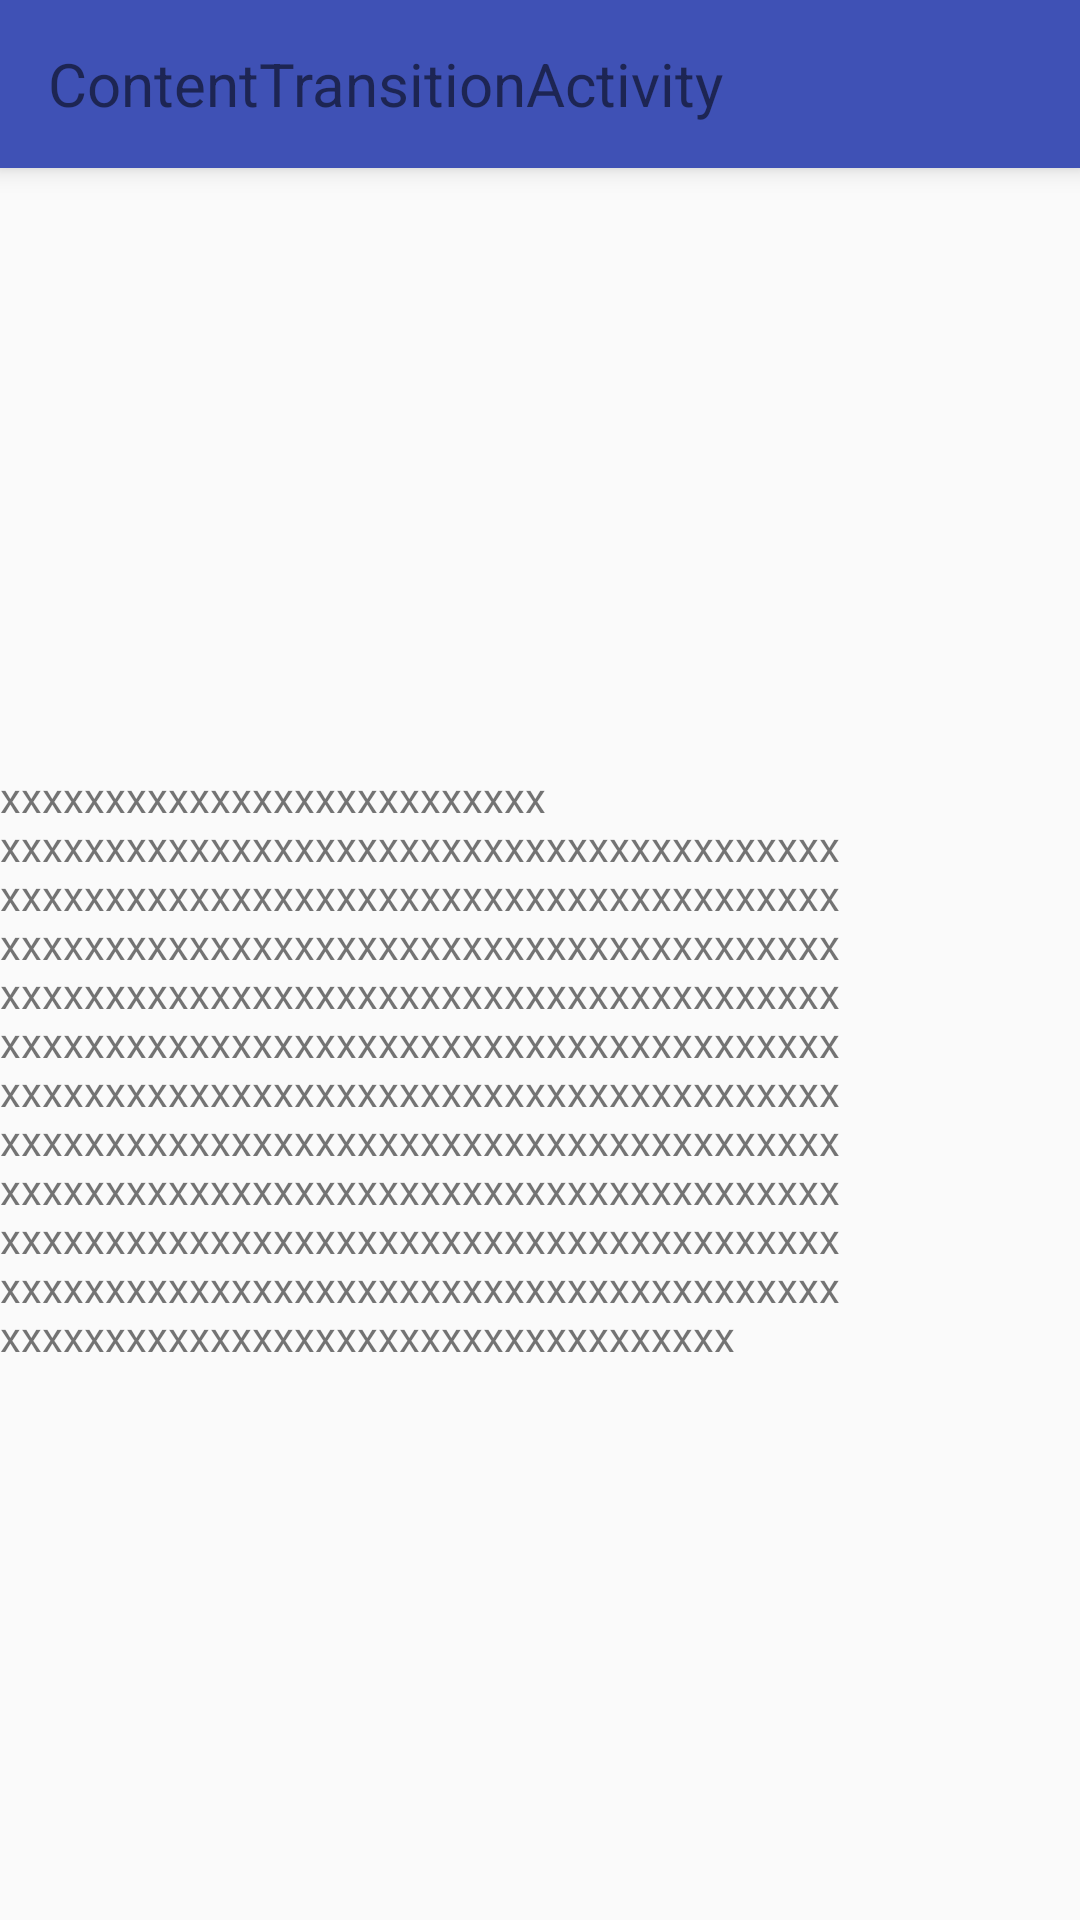

This screen was rendered from an Android layout file. Write that file and the resources it references.
<!-- AndroidManifest.xml: application theme AppTheme -->
<!-- res/layout/activity_content_transition.xml -->
<?xml version="1.0" encoding="utf-8"?>
<LinearLayout xmlns:android="http://schemas.android.com/apk/res/android"
    xmlns:tools="http://schemas.android.com/tools"
    android:layout_width="match_parent"
    android:layout_height="match_parent"
    android:orientation="vertical"
    tools:context="com.song.transitiondemo.activity.ContentTransitionActivity">

    
    <android.support.v7.widget.Toolbar
        android:id="@+id/toolBar"
        android:layout_width="match_parent"
        android:layout_height="?attr/actionBarSize"
        android:background="@color/colorPrimary"
        android:elevation="5dp">

        <TextView
            android:id="@+id/tv_toolsBar_title"
            android:layout_width="wrap_content"
            android:layout_height="wrap_content"
            android:text="ContentTransitionActivity"
            android:textSize="20sp" />

    </android.support.v7.widget.Toolbar>

    <ImageView
        android:layout_width="match_parent"
        android:layout_height="200dp"
        android:src="@mipmap/ic_launcher" />

    <TextView
        android:layout_width="match_parent"
        android:layout_height="wrap_content"
        android:text="xxxxxxxxxxxxxxxxxxxxxxxxxx
        xxxxxxxxxxxxxxxxxxxxxxxxxxxxxxxxxxxxxxxx
        xxxxxxxxxxxxxxxxxxxxxxxxxxxxxxxxxxxxxxxx
        xxxxxxxxxxxxxxxxxxxxxxxxxxxxxxxxxxxxxxxx
        xxxxxxxxxxxxxxxxxxxxxxxxxxxxxxxxxxxxxxxx
        xxxxxxxxxxxxxxxxxxxxxxxxxxxxxxxxxxxxxxxx
        xxxxxxxxxxxxxxxxxxxxxxxxxxxxxxxxxxxxxxxx
        xxxxxxxxxxxxxxxxxxxxxxxxxxxxxxxxxxxxxxxx
        xxxxxxxxxxxxxxxxxxxxxxxxxxxxxxxxxxxxxxxx
        xxxxxxxxxxxxxxxxxxxxxxxxxxxxxxxxxxxxxxxx
        xxxxxxxxxxxxxxxxxxxxxxxxxxxxxxxxxxxxxxxx
        xxxxxxxxxxxxxxxxxxxxxxxxxxxxxxxxxxx" />

</LinearLayout>
<!-- resources referenced by this layout -->
<resources>
  <color name="colorPrimary">#3F51B5</color>
  <style name="AppTheme" parent="Theme.AppCompat.Light.NoActionBar">
          
          <item name="colorPrimary">@color/colorPrimary</item>
          <item name="colorPrimaryDark">@color/colorPrimaryDark</item>
          <item name="colorAccent">@color/colorAccent</item>
  
          <item name="android:windowContentTransitions">true</item>
          <item name="android:windowActivityTransitions">true</item>
          <item name="android:windowAllowEnterTransitionOverlap">false</item>
          <item name="android:windowAllowReturnTransitionOverlap">false</item>
          <item name="android:titleTextAppearance">@style/Material_TextAppearance_Title</item>
      </style>
  <color name="colorPrimaryDark">#303F9F</color>
  <color name="colorAccent">#FF4081</color>
  <style name="Material_TextAppearance_Title" parent="android:TextAppearance.Material.Title">
          <item name="android:textColor">?android:textColorPrimary</item>
      </style>
</resources>
